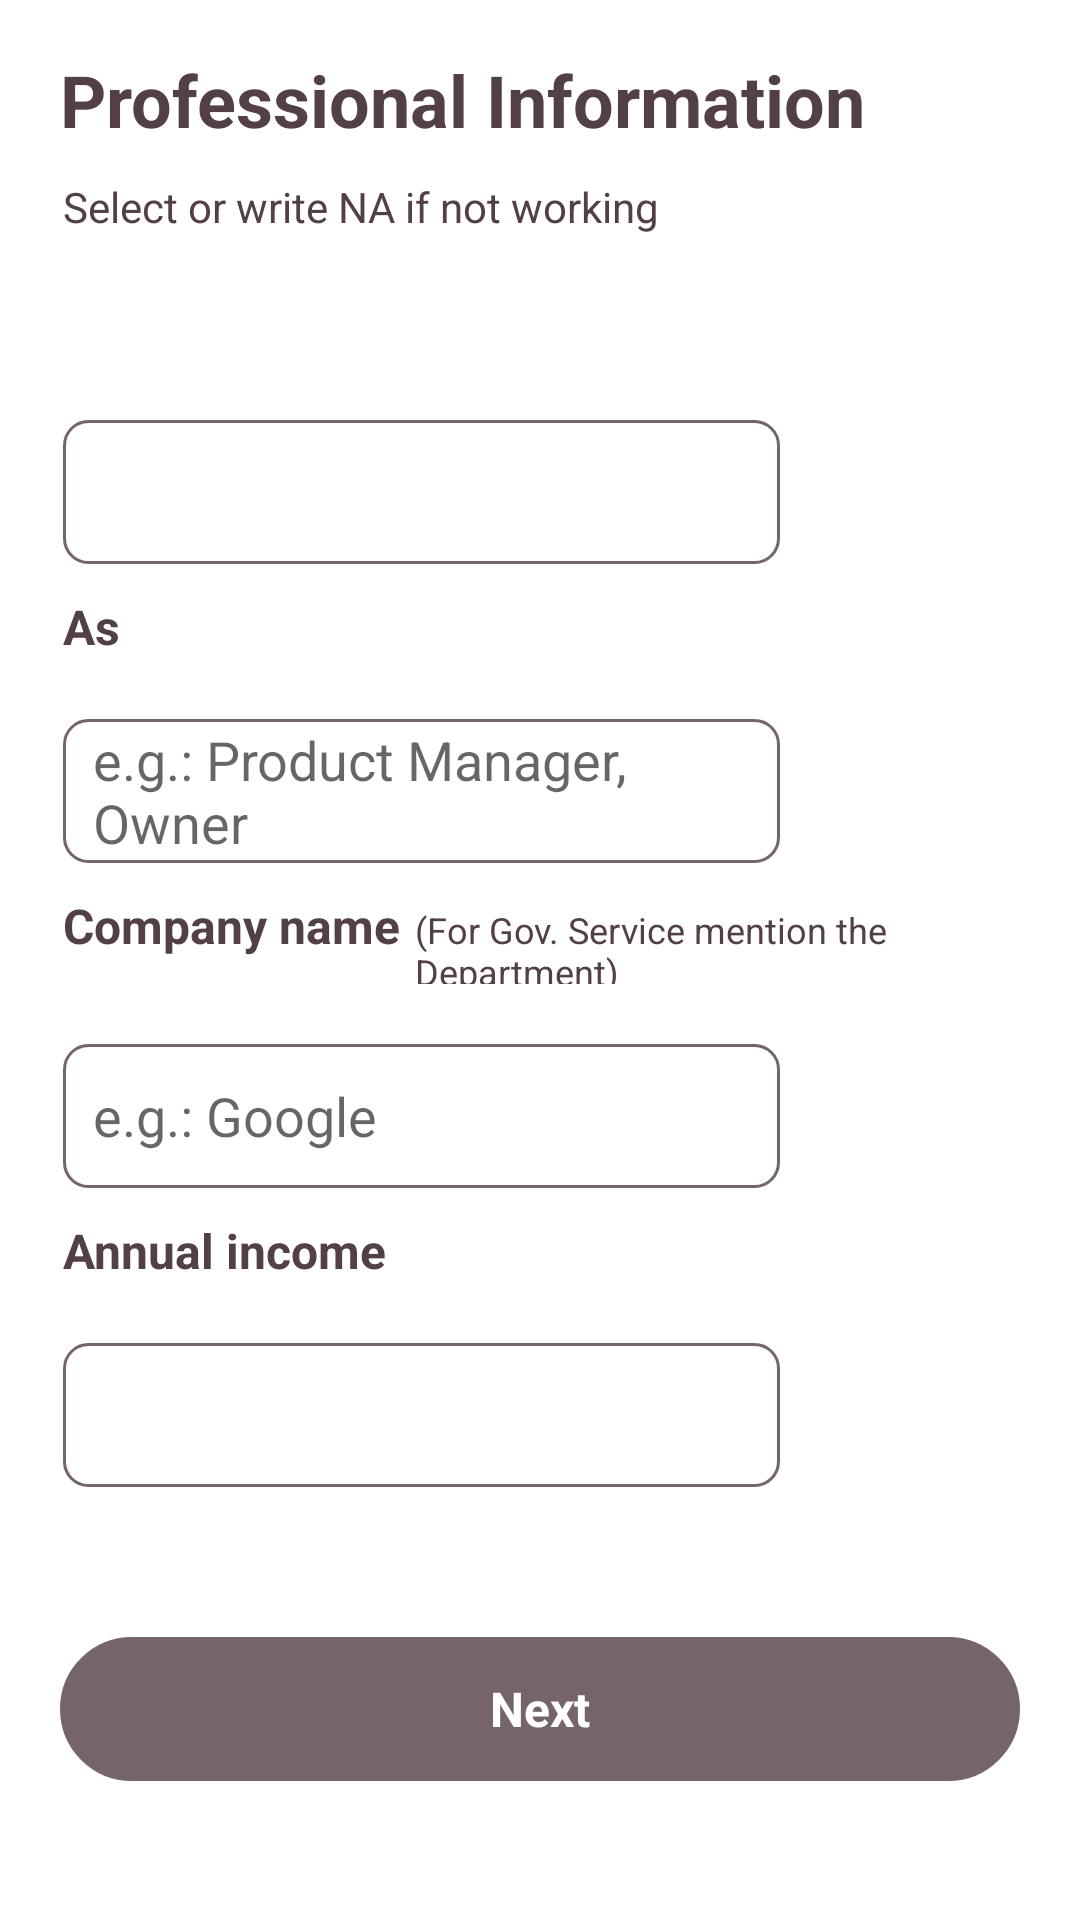

Here is an Android app screen rendered from its layout file. Give the layout XML and the strings, colors and styles it references.
<!-- AndroidManifest.xml: application theme Theme.JainShaadi -->
<!-- res/layout/activity_income.xml -->
<?xml version="1.0" encoding="utf-8"?>
<RelativeLayout
    xmlns:android="http://schemas.android.com/apk/res/android"
    android:layout_width="match_parent"
    android:layout_height="match_parent">
    <ScrollView
        android:layout_width="match_parent"
        android:layout_height="match_parent"
        >
        <LinearLayout
            android:layout_width="match_parent"
            android:layout_height="match_parent"
            android:orientation="vertical">

    <TextView
        android:layout_width="wrap_content"
        android:layout_height="wrap_content"
        android:text="Professional Information"
        android:textSize="24dp"
        android:textColor="#524044"
        android:layout_marginLeft="20dp"
        android:layout_marginTop="17dp"
        android:id="@+id/one"
        android:textStyle="bold"/>

    <TextView
        android:layout_width="wrap_content"
        android:layout_height="wrap_content"
        android:text="Select or write NA if not working"
        android:textSize="14dp"
        android:textColor="#524044"
        android:layout_below="@+id/one"
        android:id="@+id/two"
        android:layout_marginLeft="21dp"

        android:layout_marginTop="10dp"/>

    <LinearLayout
        android:layout_width="match_parent"
        android:layout_height="wrap_content"
        android:layout_below="@+id/two"
        android:id="@+id/three"
        android:layout_marginTop="20dp">
        <TextView
            android:layout_width="wrap_content"
            android:layout_height="wrap_content"
            android:text=""
            android:id="@+id/Question"
            android:textSize="16dp"
            android:textColor="#524044"
            android:layout_marginLeft="21dp"
            android:textStyle="bold"/>

    </LinearLayout>

    <LinearLayout
        android:layout_width="match_parent"
        android:layout_height="48dp"
        android:layout_marginTop="20dp"
        android:layout_below="@+id/three"
        android:id="@+id/four"
        android:layout_marginLeft="21dp">
        <Spinner
            android:id="@+id/spinner1"
            android:layout_width="match_parent"
            android:layout_height="48dp"
            android:layout_marginRight="100dp"
            android:background="@drawable/rounded_card_8_background"
            />

    </LinearLayout>

    <LinearLayout
        android:layout_width="match_parent"
        android:layout_height="wrap_content"
        android:layout_marginTop="10dp"
        android:layout_below="@+id/four"
        android:id="@+id/layout1">
        <TextView
            android:layout_width="wrap_content"
            android:layout_height="wrap_content"
            android:text="As"
            android:textSize="16dp"
            android:textColor="#524044"
            android:layout_marginLeft="21dp"
            android:textStyle="bold"/>

    </LinearLayout>





    <LinearLayout
        android:layout_width="match_parent"
        android:layout_height="48dp"
        android:layout_marginTop="20dp"
        android:layout_marginLeft="21dp"
        android:layout_below="@+id/layout1"
        android:id="@+id/layout2"
        >
        <EditText
       android:id="@+id/Role"
            android:layout_width="match_parent"
            android:layout_marginRight="100dp"
            android:layout_height="48dp"
            android:background="@drawable/rounded_card_8_background"
            android:hint="e.g.: Product Manager, Owner"
            android:paddingLeft="10dp"
            />

    </LinearLayout>

    <LinearLayout
        android:layout_width="match_parent"
        android:layout_height="wrap_content"
        android:layout_marginTop="10dp"
        android:layout_below="@+id/layout2"
        android:id="@+id/layout3">
        <TextView
            android:layout_width="wrap_content"
            android:layout_height="wrap_content"
            android:text="Company name"
            android:textSize="16dp"
            android:textColor="#524044"
            android:layout_marginLeft="21dp"
            android:textStyle="bold"/>
        <TextView
            android:layout_width="wrap_content"
            android:layout_height="wrap_content"
            android:text="(For Gov. Service mention the Department)"
            android:textSize="12sp"
            android:textColor="#524044"
            android:layout_marginLeft="5dp"
            />

    </LinearLayout>

    <LinearLayout
        android:layout_width="match_parent"
        android:layout_height="48dp"
        android:layout_marginTop="20dp"
        android:layout_marginLeft="21dp"
        android:layout_below="@id/layout3"
        android:id="@+id/layout4">
        <EditText
            android:id="@+id/Company"

            android:layout_width="match_parent"
            android:layout_marginRight="100dp"
            android:layout_height="48dp"
            android:background="@drawable/rounded_card_8_background"
            android:hint="e.g.: Google"
            android:paddingLeft="10dp"
            />

    </LinearLayout>

    <LinearLayout
        android:layout_width="match_parent"
        android:layout_height="wrap_content"
        android:layout_marginTop="10dp"
        android:layout_below="@+id/layout4"
        android:id="@+id/layout5">
        <TextView
            android:layout_width="wrap_content"
            android:layout_height="wrap_content"
            android:text="Annual income"
            android:textSize="16dp"
            android:textColor="#524044"
            android:layout_marginLeft="21dp"
            android:textStyle="bold"/>

    </LinearLayout>

    <LinearLayout
        android:layout_width="match_parent"
        android:layout_height="48dp"
        android:layout_marginTop="20dp"
        android:layout_below="@id/layout5"
        android:layout_marginLeft="21dp"
        android:id="@+id/layout6">
        <Spinner
            android:id="@+id/spinner2"
            android:layout_width="match_parent"
            android:layout_marginRight="100dp"
            android:layout_height="48dp"
            android:background="@drawable/rounded_card_8_background"
            />

    </LinearLayout>


    <LinearLayout
        android:layout_width="match_parent"
        android:layout_height="48dp"
        android:gravity="center"
        android:layout_marginTop="50dp"
        >

        <LinearLayout
            android:layout_width="match_parent"
            android:layout_marginHorizontal="20dp"
            android:layout_height="48dp"
            android:gravity="center"
            android:id="@+id/Nextlay"
            android:background="@drawable/rounded_card_background_next_disabled"
            >
            <TextView
                android:id="@+id/Nexttext"
                android:layout_width="wrap_content"
                android:layout_height="wrap_content"
                android:layout_gravity="center"
                android:text="Next"
                android:textSize="16dp"
                android:textColor="#FFFFFF"
                android:textStyle="bold"
                />
        </LinearLayout>
    </LinearLayout>
    </LinearLayout>
</ScrollView>
</RelativeLayout>
<!-- resources referenced by this layout -->
<resources>
  <!-- drawable rounded_card_8_background (drawable) -->
  <?xml version="1.0" encoding="utf-8"?>
  <layer-list xmlns:android="http://schemas.android.com/apk/res/android">
      <item>
          <shape android:shape="rectangle">
              
              <stroke
                  android:width="1dp"
                  android:color="#756568" />
              <corners android:radius="8dp" /> 
          </shape>
      </item>
  </layer-list>
  <!-- drawable rounded_card_background_next_disabled (drawable) -->
  <?xml version="1.0" encoding="utf-8"?>
  <layer-list xmlns:android="http://schemas.android.com/apk/res/android">
      <item>
          <shape android:shape="rectangle" >
              <solid android:color="#756568" />
              
              <stroke
                  android:width="1dp"
                  android:color="#756568" />
              <corners android:radius="32dp" /> 
          </shape>
      </item>
  </layer-list>
  <style name="Theme.JainShaadi" parent="Theme.MaterialComponents.Light.DarkActionBar">
          
          <item name="colorPrimary">@color/purple_700</item>
          <item name="colorPrimaryVariant">@color/white</item>
          <item name="colorOnPrimary">@color/black</item>
  
          
          <item name="colorSecondary">#EF3B5F</item>
          <item name="colorSecondaryVariant">#EF3B5F</item>
          <item name="colorOnSecondary">@color/black</item>
  
          
          <item name="android:statusBarColor">?attr/colorPrimaryVariant</item>
          <item name="actionBarStyle">@style/WhiteActionBar</item>
  
          
          <item name="android:windowLightStatusBar">true</item>
      </style>
  <color name="purple_700">#756568</color>
  <color name="white">#FFFFFFFF</color>
  <color name="black">#FF000000</color>
  <style name="WhiteActionBar" parent="Widget.AppCompat.ActionBar">
          <item name="background">@android:color/white</item>
          <item name="android:elevation">0dp</item>
  
          
      </style>
</resources>
